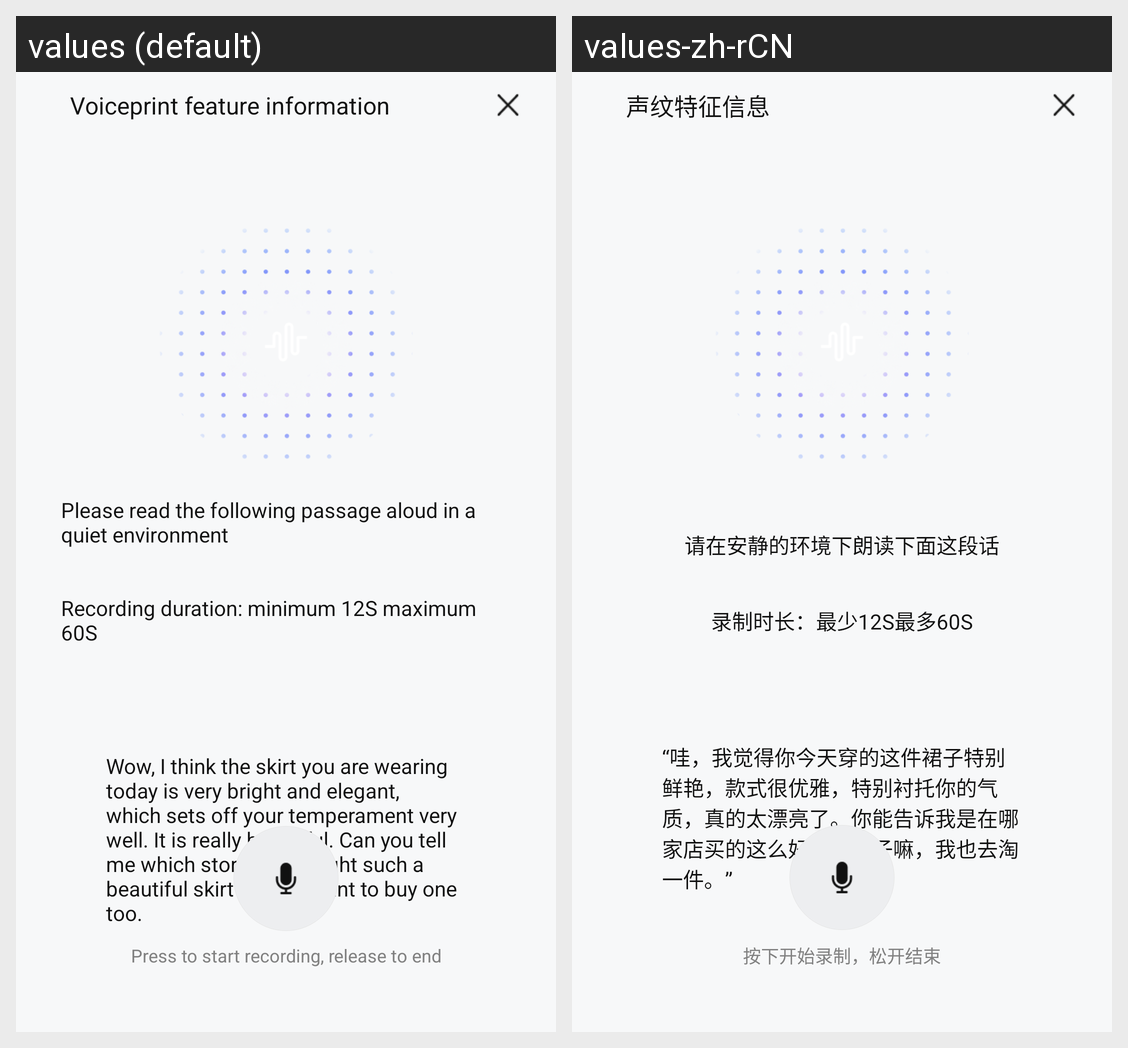

Locale-by-locale string values for the Android screen shown in this grid:
Android screen res/layout/activity_auiaicall_voiceprint_record.xml rendered under 2 locales, left to right: values (default), values-zh-rCN. Device: Nexus 5 (rendered at 1080×1920; each locale shown at half size, 540×960, under a caption strip naming it); theme Theme.MaterialComponents.DayNight.NoActionBar.
Strings drawn on this screen, with the default value and each locale's value (text and hints the layout hard-codes, and strings that could not be matched under every locale, appear in the picture but are not listed):

voiceprint_info_tipe
  values: Voiceprint feature information
  values-zh-rCN: 声纹特征信息

voiceprint_info_tipe_desc
  values: Please read the following passage aloud in a quiet environment
  values-zh-rCN: 请在安静的环境下朗读下面这段话

voiceprint_record_time_desc
  values: Recording duration: minimum 12S maximum 60S
  values-zh-rCN: 录制时长：最少12S最多60S

voiceprint_read_tips
  values: Wow, I think the skirt you are wearing today is very bright and elegant, which sets off your temperament very well. It is really beautiful. Can you tell me which store you bought such a beautiful skirt from? I want to buy one too.
  values-zh-rCN: “哇，我觉得你今天穿的这件裙子特别鲜艳，款式很优雅，特别衬托你的气质，真的太漂亮了。你能告诉我是在哪家店买的这么好看的裙子嘛，我也去淘一件。”

voiceprint_push_to_record
  values: Press to start recording, release to end
  values-zh-rCN: 按下开始录制，松开结束
